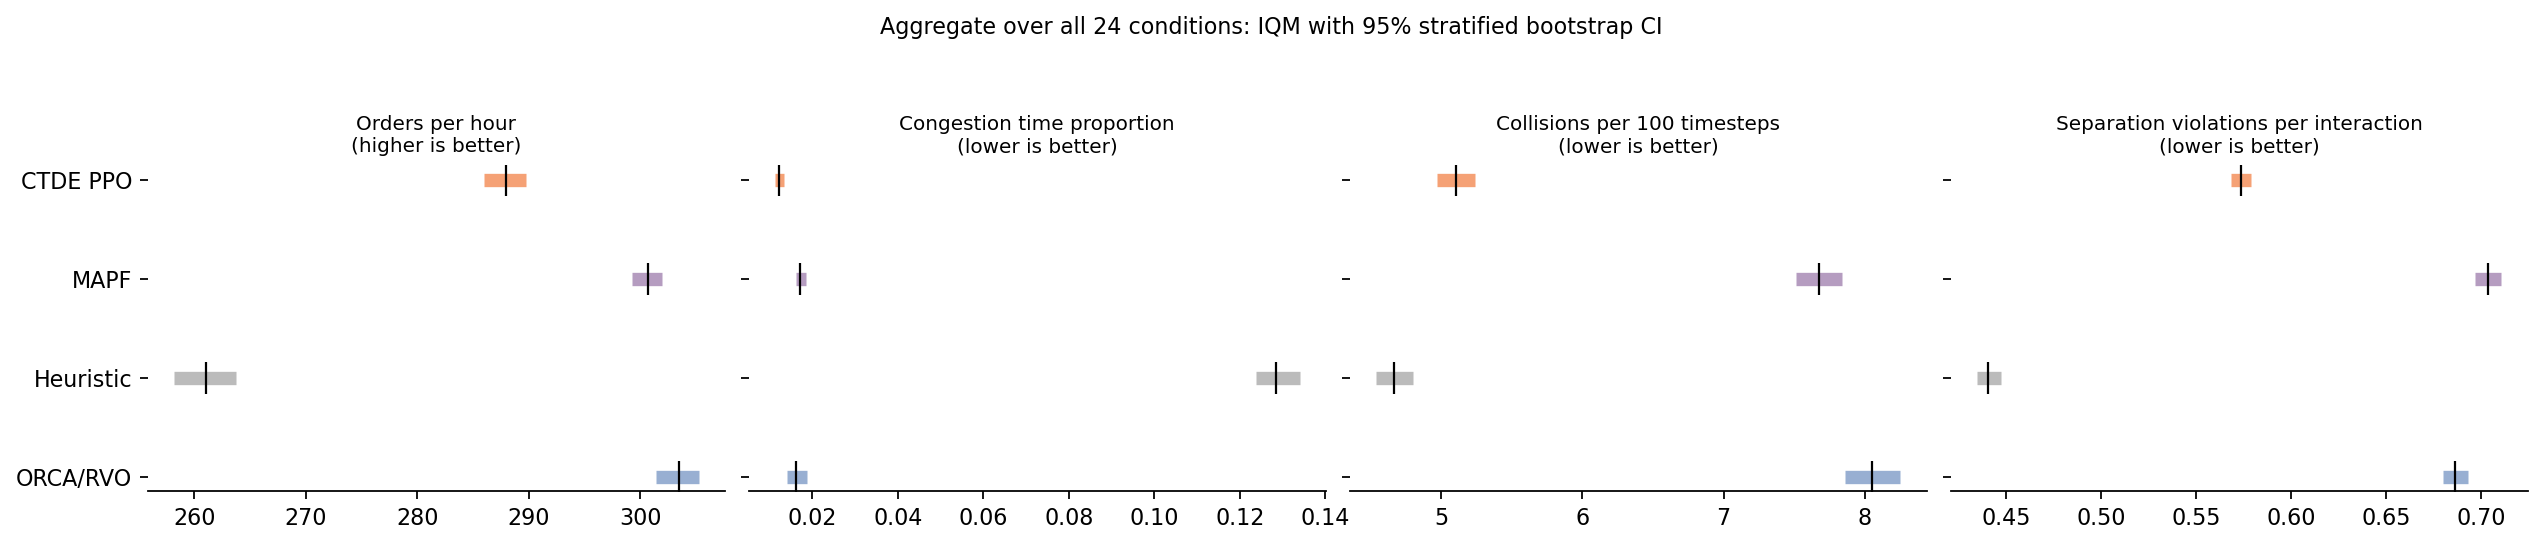

The data file committed next to this chart (first rows):
algo, orders_per_hour, orders_per_hour_lo, orders_per_hour_hi, congestion_prop, congestion_prop_lo, congestion_prop_hi, collision_rate_100, collision_rate_100_lo, collision_rate_100_hi, violations_per_interaction, violations_per_interaction_lo, violations_per_interaction_hi
heuristic, 261.1, 258.2, 263.7, 0.1286, 0.1238, 0.134, 4.667, 4.538, 4.801, 0.4405, 0.4345, 0.447
mapf, 300.7, 299.3, 301.9, 0.01716, 0.01609, 0.01846, 7.678, 7.509, 7.834, 0.7037, 0.6968, 0.7106
orca, 303.5, 301.4, 305.2, 0.01623, 0.01407, 0.01877, 8.053, 7.856, 8.252, 0.6861, 0.6798, 0.693
ppo, 287.9, 286.0, 289.8, 0.0121, 0.01123, 0.01325, 5.104, 4.97, 5.241, 0.5737, 0.5682, 0.579
